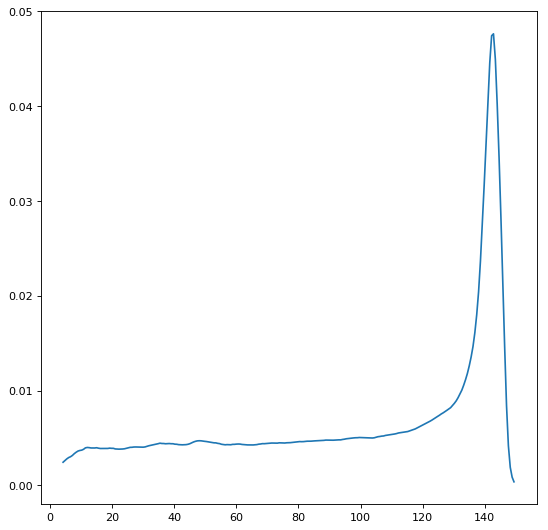

Data behind this chart, as committed beside it:
4.2, 0.0024465
4.8, 0.002622
5.4, 0.002798
6, 0.002938
6.6, 0.003026
7.2, 0.003161
7.8, 0.003348
8.4, 0.003498
9, 0.003623
9.6, 0.003686
10.2, 0.003721
10.8, 0.003812
11.4, 0.003962
12, 0.004002
12.6, 0.003985
13.2, 0.003951
13.8, 0.003945
14.4, 0.003949
15, 0.003974
15.6, 0.003927
16.2, 0.003896
16.8, 0.003894
17.4, 0.003886
18, 0.003899
18.6, 0.003901
19.2, 0.003933
19.8, 0.003913
20.4, 0.003912
21, 0.003849
21.6, 0.003839
22.2, 0.003826
22.8, 0.003834
23.4, 0.003843
24, 0.003866
24.6, 0.003914
25.2, 0.00397
25.8, 0.004016
26.4, 0.004022
27, 0.00405
27.6, 0.004055
28.2, 0.004047
28.8, 0.004034
29.4, 0.004039
30, 0.004034
30.6, 0.004061
31.2, 0.004126
31.8, 0.004182
32.4, 0.004224
33, 0.004259
33.6, 0.004296
34.2, 0.004351
34.8, 0.0044
35.4, 0.004454
36, 0.004424
36.6, 0.004419
37.2, 0.004394
37.8, 0.004404
38.4, 0.004418
39, 0.004398
39.6, 0.004396
40.2, 0.00435
... 182 more rows
